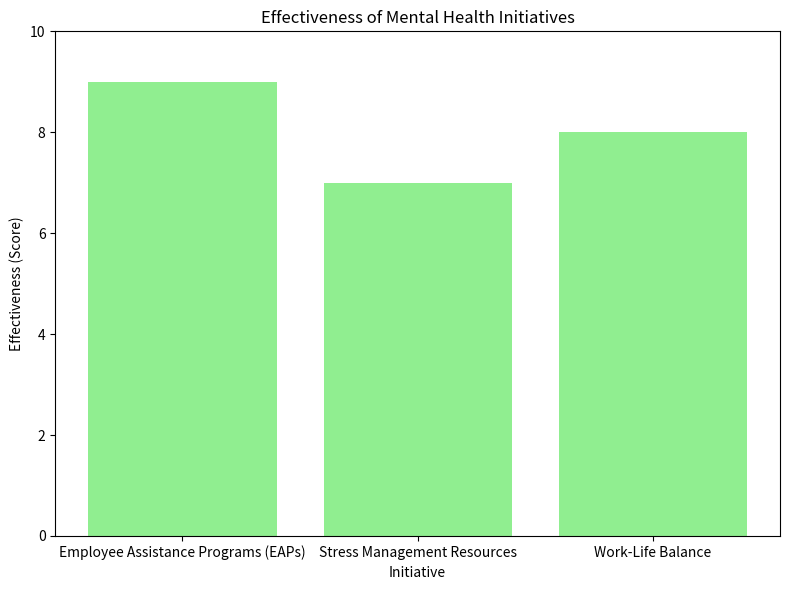

This chart was generated by the following Python code:
import matplotlib.pyplot as plt

# Sample data for mental health initiatives
initiatives = ['Employee Assistance Programs (EAPs)', 'Stress Management Resources', 'Work-Life Balance']
initiative_scores = [9, 7, 8]  # Scores (1-10) indicating the effectiveness of each initiative

# Create a bar chart to visualize the effectiveness of mental health initiatives
plt.figure(figsize=(8, 6))
plt.bar(initiatives, initiative_scores, color='lightgreen')
plt.title('Effectiveness of Mental Health Initiatives')
plt.xlabel('Initiative')
plt.ylabel('Effectiveness (Score)')
plt.ylim(0, 10)  # Set the y-axis limit to 0-10
plt.tight_layout()

# Show the bar chart
plt.show()
